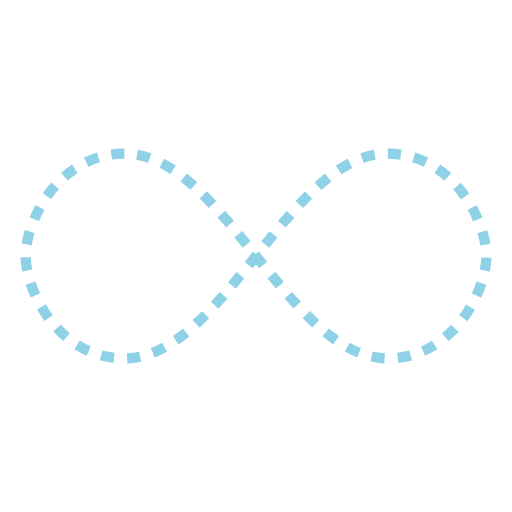
t = 0.00 s
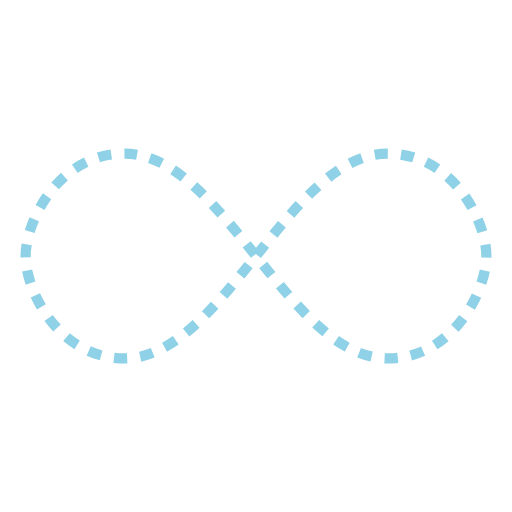
t = 2.25 s
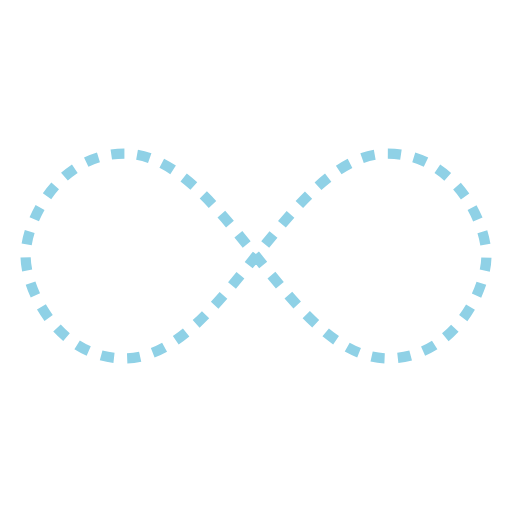
t = 4.50 s
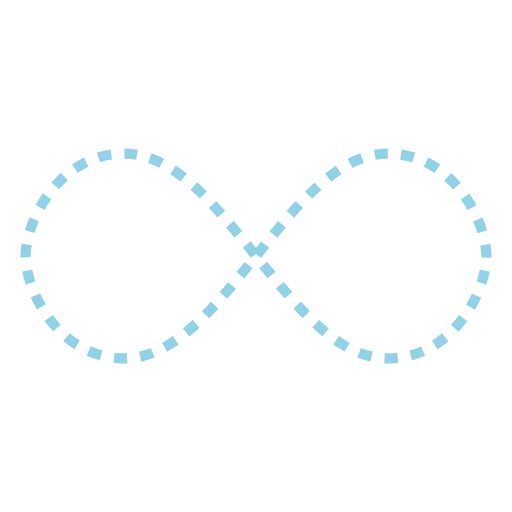
t = 6.75 s

The animated SVG that drew these frames (rendered in a browser with its animation timeline set to each time). Animation: 1 SMIL element (animate=1); one cycle of 9.00 s, repeats indefinitely.

<svg width="200px"  height="200px"  xmlns="http://www.w3.org/2000/svg" viewBox="0 0 100 100" preserveAspectRatio="xMidYMid" class="lds-infinity" style="background: rgba(0, 0, 0, 0) none repeat scroll 0% 0%;"><path fill="none" ng-attr-stroke="{{config.stroke}}" ng-attr-stroke-width="{{config.width}}" ng-attr-stroke-dasharray="{{config.dasharray}}" d="M24.3,30C11.4,30,5,43.3,5,50s6.4,20,19.3,20c19.3,0,32.1-40,51.4-40 C88.6,30,95,43.3,95,50s-6.4,20-19.3,20C56.4,70,43.6,30,24.3,30z" stroke="#8fd1e6" stroke-width="2" stroke-dasharray="2.5658892822265624 2.5658892822265624"><animate attributeName="stroke-dashoffset" calcMode="linear" values="0;256.58892822265625" keyTimes="0;1" dur="9" begin="0s" repeatCount="indefinite"></animate></path></svg>